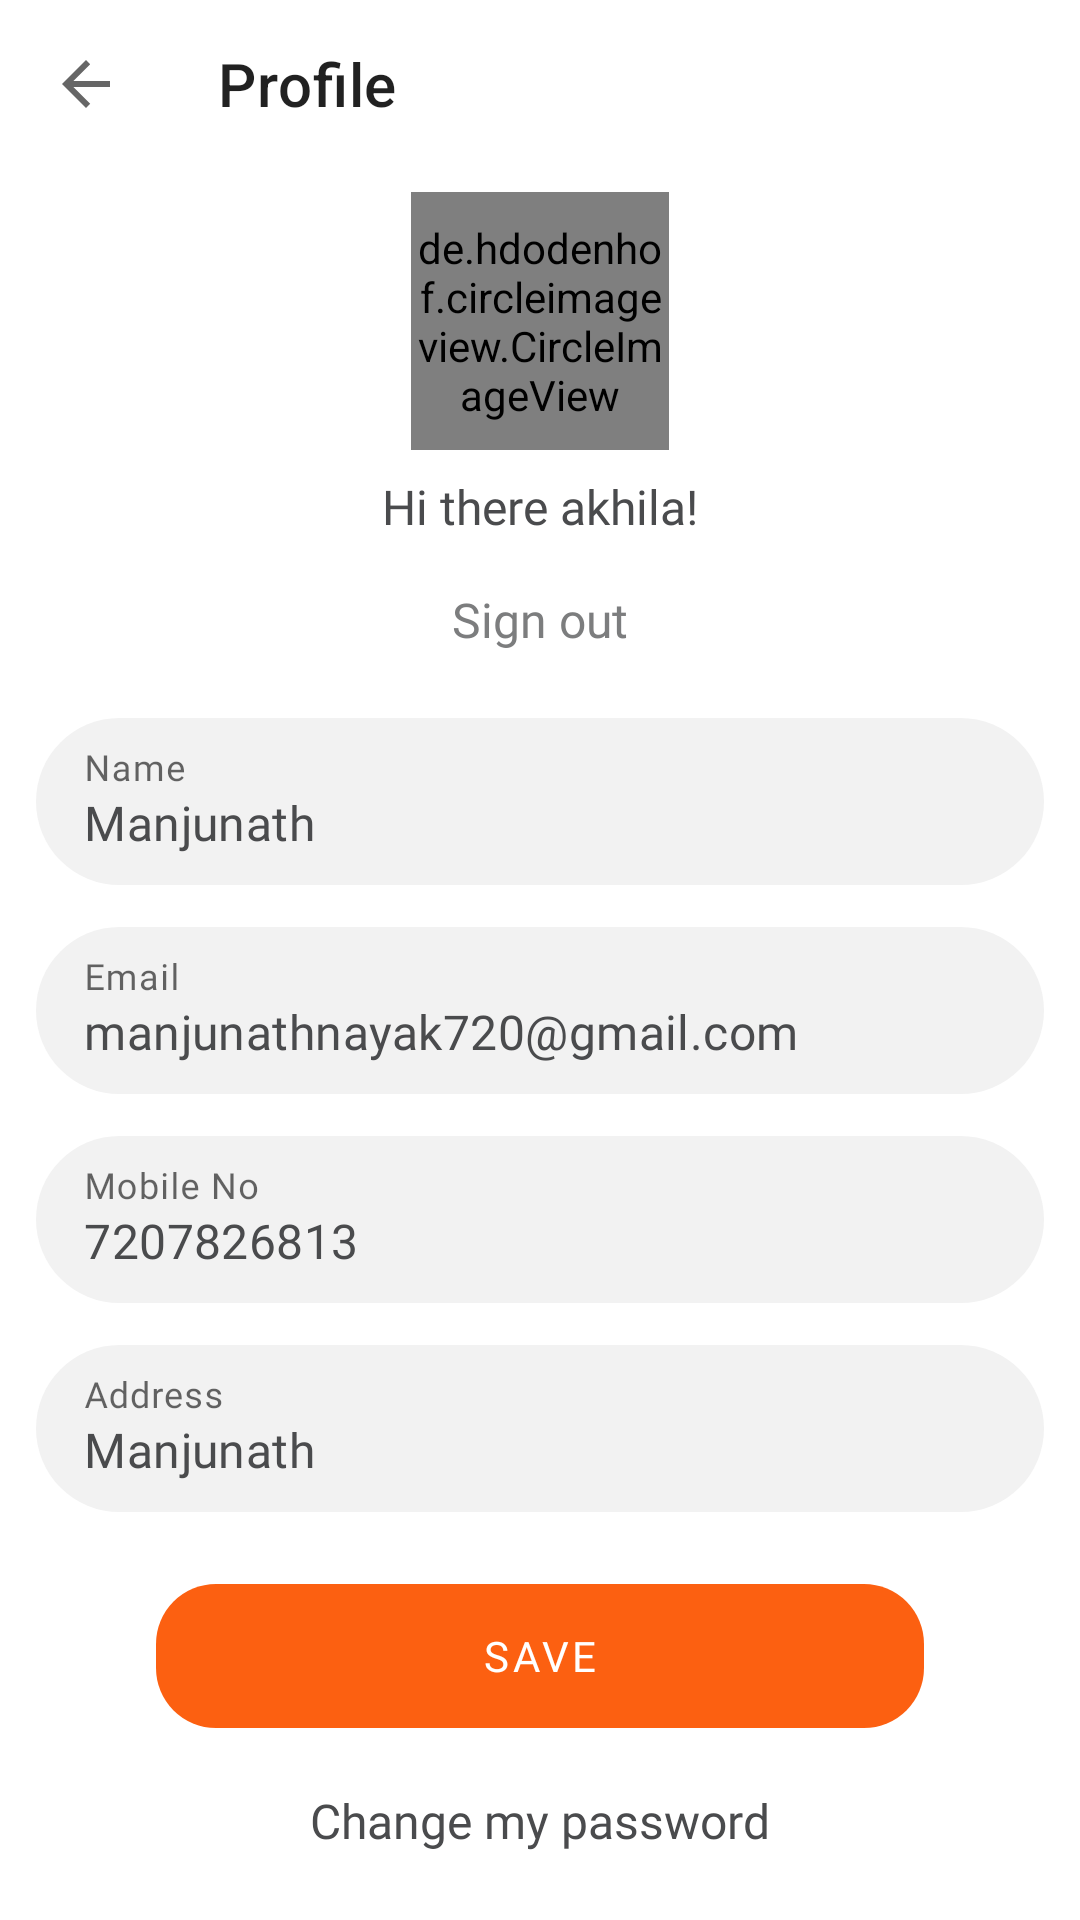

Reconstruct the res/layout file that produces this screen, plus the resources it refers to.
<!-- AndroidManifest.xml: activity theme MainTheme -->
<!-- res/layout/activity_my_account.xml -->
<?xml version="1.0" encoding="utf-8"?>
<ScrollView xmlns:android="http://schemas.android.com/apk/res/android"
    xmlns:app="http://schemas.android.com/apk/res-auto"
    xmlns:tools="http://schemas.android.com/tools"
    android:layout_width="match_parent"
    android:layout_height="match_parent"
    android:background="@color/white"
    android:fillViewport="true"

    android:scrollbars="none"

    tools:context=".screen.MyAccountActivity"

    >

    <androidx.constraintlayout.widget.ConstraintLayout
        android:layout_width="match_parent"
        android:layout_height="wrap_content"
        android:clipToPadding="false"
        android:paddingStart="12dp"
        android:paddingEnd="12dp"

        >


        <androidx.appcompat.widget.Toolbar
            android:id="@+id/profileToolbar"
            android:layout_width="match_parent"
            android:layout_height="wrap_content"
            android:layout_marginStart="-12dp"
            android:layout_marginEnd="-12dp"
            android:background="@color/white"
            app:layout_constraintEnd_toEndOf="parent"
            app:layout_constraintStart_toStartOf="parent"
            app:layout_constraintTop_toTopOf="parent"
            app:navigationIcon="?attr/homeAsUpIndicator"
            app:title="Profile" />

        <de.hdodenhof.circleimageview.CircleImageView
            android:id="@+id/circleImageView"
            android:layout_width="86dp"
            android:layout_height="86dp"
            android:layout_marginTop="8dp"
            android:src="@drawable/ic_launcher_background"
            app:layout_constraintEnd_toEndOf="parent"
            app:layout_constraintStart_toStartOf="parent"
            app:layout_constraintTop_toBottomOf="@+id/profileToolbar" />

        <TextView
            android:id="@+id/textView9"
            android:layout_width="wrap_content"
            android:layout_height="wrap_content"
            android:layout_marginTop="8dp"
            android:fontFamily="@font/metropolis_bold"
            android:text="Hi there akhila!"
            android:textColor="@color/textHeading"
            android:textSize="16sp"
            app:layout_constraintEnd_toEndOf="parent"
            app:layout_constraintStart_toStartOf="parent"
            app:layout_constraintTop_toBottomOf="@+id/circleImageView" />

        <TextView
            android:id="@+id/logout"
            android:layout_width="wrap_content"
            android:layout_height="wrap_content"
            android:layout_marginTop="8dp"
            android:fontFamily="@font/metropolis_medium"
            android:padding="8dp"
            android:text="@string/sign_out"
            android:textColor="#7C7D7E"
            android:textSize="16sp"
            app:layout_constraintEnd_toEndOf="parent"
            app:layout_constraintStart_toStartOf="parent"
            app:layout_constraintTop_toBottomOf="@+id/textView9" />

        <LinearLayout
            android:id="@+id/linearLayout5"
            android:layout_width="match_parent"
            android:layout_height="wrap_content"
            android:layout_marginTop="14dp"
            android:orientation="vertical"

            app:layout_constraintEnd_toEndOf="parent"
            app:layout_constraintStart_toStartOf="parent"
            app:layout_constraintTop_toBottomOf="@+id/logout">


            <com.google.android.material.textfield.TextInputLayout
                android:layout_width="match_parent"
                android:layout_height="wrap_content"
                android:hint="Name"
                app:boxStrokeWidth="0dp"
                app:boxStrokeWidthFocused="0dp">

                <com.google.android.material.textfield.TextInputEditText
                    android:layout_width="match_parent"
                    android:layout_height="wrap_content"
                    android:background="@drawable/edit_back"
                    android:fontFamily="@font/metropolis_regular"
                    android:inputType="textPersonName"
                    android:text="Manjunath"
                    android:textColor="@color/textHeading" />
            </com.google.android.material.textfield.TextInputLayout>

            <com.google.android.material.textfield.TextInputLayout
                android:layout_width="match_parent"
                android:layout_height="wrap_content"
                android:layout_marginTop="14dp"
                android:hint="Email"
                app:boxStrokeWidth="0dp"
                app:boxStrokeWidthFocused="0dp">

                <com.google.android.material.textfield.TextInputEditText
                    android:layout_width="match_parent"
                    android:layout_height="wrap_content"
                    android:background="@drawable/edit_back"
                    android:fontFamily="@font/metropolis_regular"
                    android:inputType="textEmailAddress"
                    android:text="manjunathnayak720@gmail.com"
                    android:textColor="@color/textHeading" />
            </com.google.android.material.textfield.TextInputLayout>

            <com.google.android.material.textfield.TextInputLayout
                android:layout_width="match_parent"
                android:layout_height="wrap_content"
                android:layout_marginTop="14dp"
                android:hint="Mobile No"
                app:boxStrokeWidth="0dp"
                app:boxStrokeWidthFocused="0dp">

                <com.google.android.material.textfield.TextInputEditText
                    android:layout_width="match_parent"
                    android:layout_height="wrap_content"
                    android:background="@drawable/edit_back"
                    android:fontFamily="@font/metropolis_regular"
                    android:inputType="phone"
                    android:text="7207826813"
                    android:textColor="@color/textHeading" />
            </com.google.android.material.textfield.TextInputLayout>

            <com.google.android.material.textfield.TextInputLayout
                android:layout_width="match_parent"
                android:layout_height="wrap_content"
                android:layout_marginTop="14dp"
                android:layout_marginBottom="4dp"
                android:hint="Address"
                app:boxStrokeWidth="0dp"
                app:boxStrokeWidthFocused="0dp">

                <com.google.android.material.textfield.TextInputEditText
                    android:layout_width="match_parent"
                    android:layout_height="wrap_content"
                    android:background="@drawable/edit_back"
                    android:fontFamily="@font/metropolis_regular"
                    android:inputType="textPostalAddress"
                    android:text="Manjunath"
                    android:textColor="@color/textHeading" />
            </com.google.android.material.textfield.TextInputLayout>


        </LinearLayout>

        <Button
            android:id="@+id/button2"
            android:layout_width="match_parent"
            android:layout_height="wrap_content"
            android:layout_marginStart="40dp"
            android:layout_marginTop="20dp"
            android:layout_marginEnd="40dp"
            android:background="@drawable/button_back"
            android:fontFamily="@font/metropolis_bold"


            android:text="Save"
            app:layout_constraintEnd_toEndOf="parent"
            app:layout_constraintStart_toStartOf="parent"
            app:layout_constraintTop_toBottomOf="@+id/linearLayout5" />


        <TextView
            android:layout_width="wrap_content"
            android:layout_height="wrap_content"
            android:layout_marginTop="12dp"
            android:layout_marginBottom="40dp"
            android:fontFamily="@font/metropolis_regular"
            android:padding="8dp"
            android:text="Change my password"
            android:textColor="@color/textHeading"
            android:textSize="16sp"
            app:layout_constraintBottom_toBottomOf="parent"
            app:layout_constraintEnd_toEndOf="@+id/button2"
            app:layout_constraintStart_toStartOf="@+id/button2"
            app:layout_constraintTop_toBottomOf="@+id/button2"
            app:layout_constraintVertical_bias="0" />


    </androidx.constraintlayout.widget.ConstraintLayout>
</ScrollView>
<!-- resources referenced by this layout -->
<resources>
  <color name="textHeading">#4A4B4D</color>
  <color name="white">#FFFFFFFF</color>
  <!-- drawable button_back (drawable) -->
  <?xml version="1.0" encoding="utf-8"?>
  <shape xmlns:android="http://schemas.android.com/apk/res/android" android:shape="rectangle">
  <corners android:radius="20dp"
      />
  </shape>
  <!-- drawable edit_back (drawable) -->
  <?xml version="1.0" encoding="utf-8"?>
  <shape xmlns:android="http://schemas.android.com/apk/res/android" android:shape="rectangle">
  <solid android:color="#F2F2F2"
      />
      <corners android:radius="100dp"/>
  </shape>
  <string name="sign_out">Sign out</string>
  <style name="MainTheme" parent="Theme.MealMonkey">
          <item name="android:windowLightStatusBar" tools:targetApi="m">true</item>
          <item name="android:statusBarColor" tools:targetApi="l">@color/white</item>
  
      </style>
  <style name="Theme.MealMonkey" parent="Theme.MaterialComponents.Light.NoActionBar">
          
          <item name="colorPrimary">@color/orange</item>
          <item name="colorPrimaryVariant">@color/primaryVarient</item>
          <item name="colorOnPrimary">@color/white</item>
          
          <item name="colorSecondary">@color/teal_200</item>
          <item name="colorSecondaryVariant">@color/teal_700</item>
          <item name="colorOnSecondary">@color/black</item>
          
          <item name="android:statusBarColor" tools:targetApi="l">@color/orange</item>
          
      </style>
  <color name="orange">#FC6011</color>
  <color name="primaryVarient">#c12c00</color>
  <color name="teal_200">#FF03DAC5</color>
  <color name="teal_700">#FF018786</color>
  <color name="black">#FF000000</color>
</resources>
